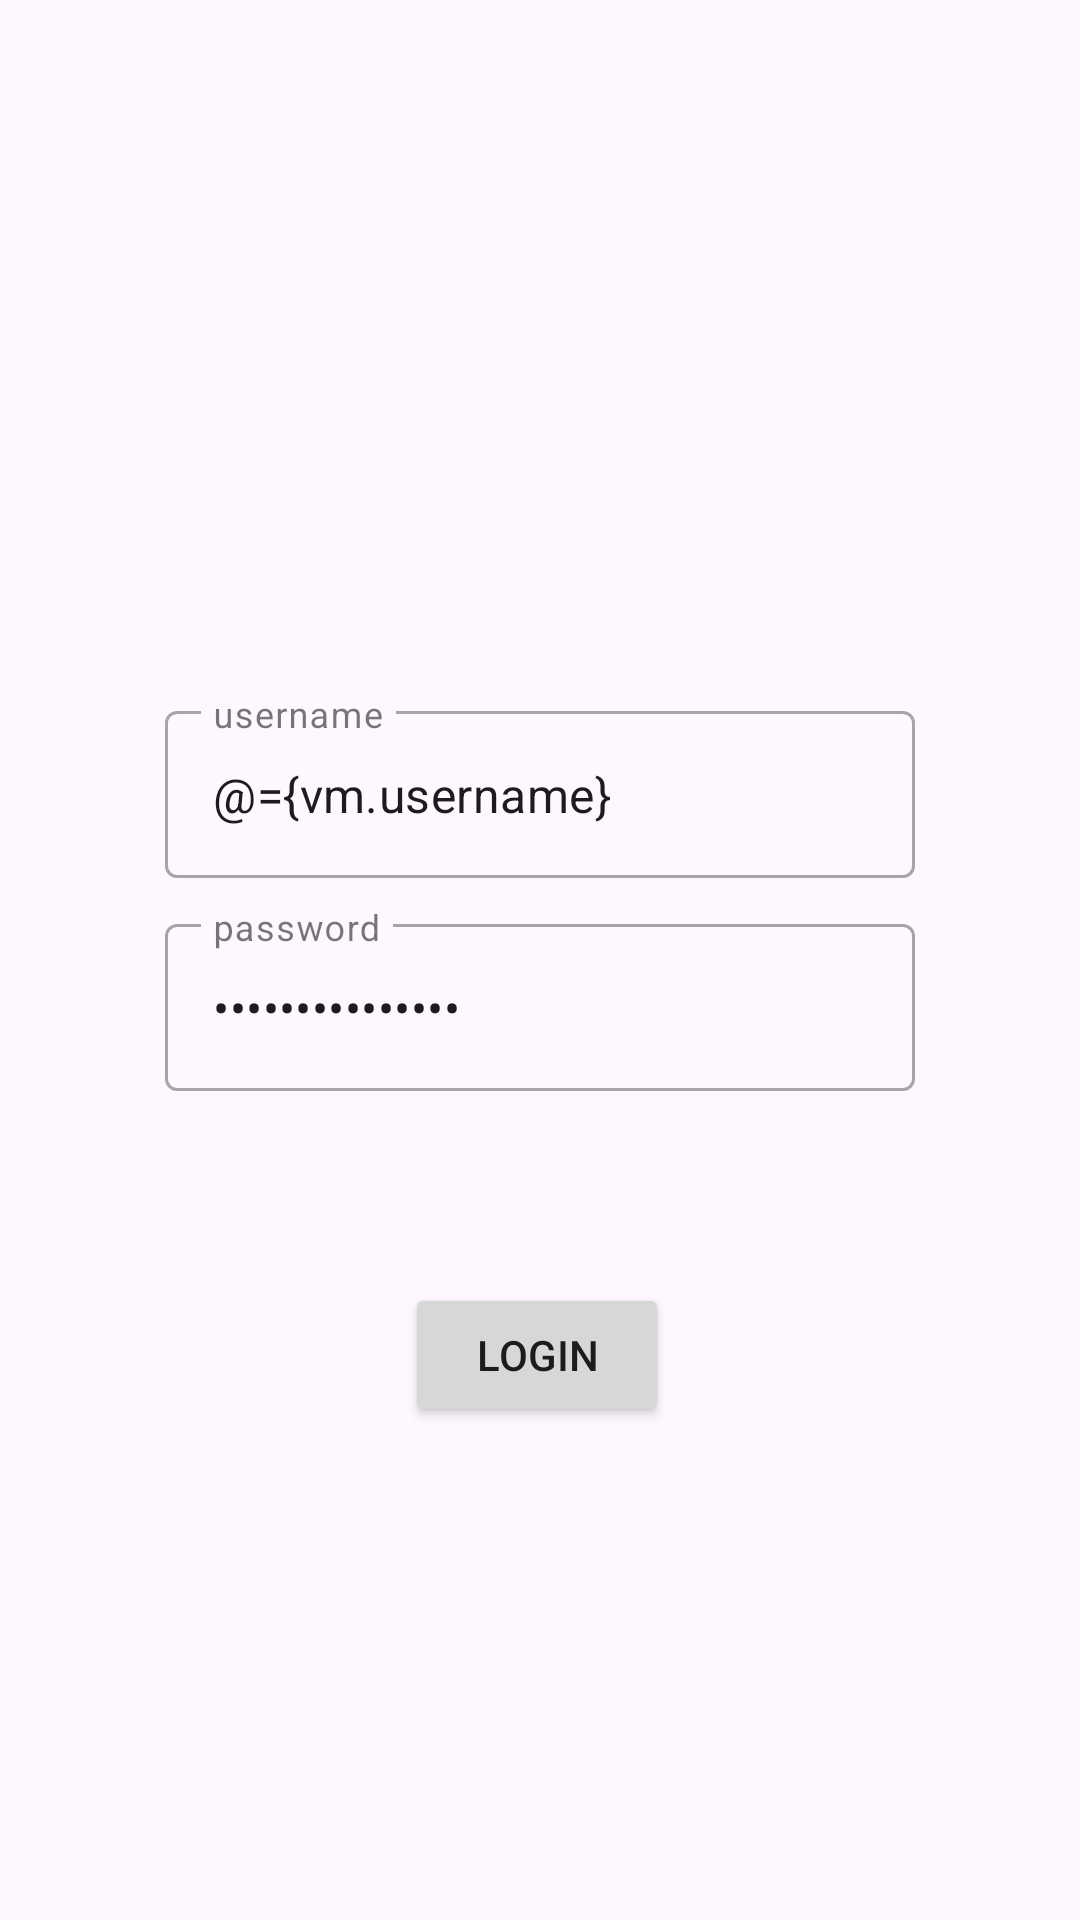

This screen was rendered from an Android layout file. Write that file and the resources it references.
<!-- AndroidManifest.xml: application theme Theme.Material3.Light -->
<!-- res/layout/activity_login.xml -->
<?xml version="1.0" encoding="utf-8"?>
<layout xmlns:tools="http://schemas.android.com/tools"
    xmlns:android="http://schemas.android.com/apk/res/android"
    xmlns:app="http://schemas.android.com/apk/res-auto">

    <data>

        <variable
            name="vm"
            type="com.example.testpoc.viewmodels.LoginActivityViewModel" />
    </data>

    <androidx.constraintlayout.widget.ConstraintLayout
        android:layout_width="match_parent"
        android:layout_height="match_parent"
        tools:context=".views.LoginActivity">

        <com.google.android.material.textfield.TextInputLayout
            android:id="@+id/et_username_parent"
            style="@style/Widget.MaterialComponents.TextInputLayout.OutlinedBox"
            android:layout_width="250dp"
            android:layout_height="wrap_content"
            app:layout_constraintBottom_toBottomOf="parent"
            app:layout_constraintEnd_toEndOf="parent"
            app:layout_constraintHorizontal_bias="0.5"
            app:layout_constraintStart_toStartOf="parent"
            app:layout_constraintTop_toTopOf="parent"
            app:layout_constraintVertical_bias="0.40">

            <com.google.android.material.textfield.TextInputEditText
                android:id="@+id/et_username_child"
                android:layout_width="match_parent"
                android:layout_height="wrap_content"
                android:hint="username"
                android:text="@={vm.username}" />
        </com.google.android.material.textfield.TextInputLayout>

        <com.google.android.material.textfield.TextInputLayout
            android:id="@+id/et_password_parent"
            style="@style/Widget.MaterialComponents.TextInputLayout.OutlinedBox"
            android:layout_width="250dp"
            android:layout_height="wrap_content"
            android:layout_marginTop="10dp"
            app:layout_constraintEnd_toEndOf="@id/et_username_parent"
            app:layout_constraintHorizontal_bias="0.5"
            app:layout_constraintStart_toStartOf="@id/et_username_parent"
            app:layout_constraintTop_toBottomOf="@id/et_username_parent">

            <com.google.android.material.textfield.TextInputEditText
                android:id="@+id/et_password_child"
                android:layout_width="match_parent"
                android:layout_height="wrap_content"
                android:hint="password"
                android:inputType="text|textPassword"
                android:text="@={vm.password}" />
        </com.google.android.material.textfield.TextInputLayout>

        <Button
            android:id="@+id/btn_login"
            android:layout_width="wrap_content"
            android:layout_height="wrap_content"
            android:layout_marginTop="64dp"
            android:elevation="10dp"
            android:shadowColor="#000000"
            android:text="Login"
            app:layout_constraintEnd_toEndOf="@+id/et_password_parent"
            app:layout_constraintHorizontal_bias="0.493"
            app:layout_constraintStart_toStartOf="@+id/et_password_parent"
            app:layout_constraintTop_toBottomOf="@+id/et_password_parent" />

        <ProgressBar
            android:id="@+id/progressBar"
            style="?android:attr/progressBarStyle"
            android:layout_width="wrap_content"
            android:layout_height="wrap_content"
            android:layout_marginBottom="100dp"
            android:visibility="invisible"
            app:layout_constraintBottom_toBottomOf="parent"
            app:layout_constraintEnd_toEndOf="parent"
            app:layout_constraintHorizontal_bias="0.498"
            app:layout_constraintStart_toStartOf="parent" />


    </androidx.constraintlayout.widget.ConstraintLayout>
</layout>
<!-- resources referenced by this layout -->
<resources>

</resources>
